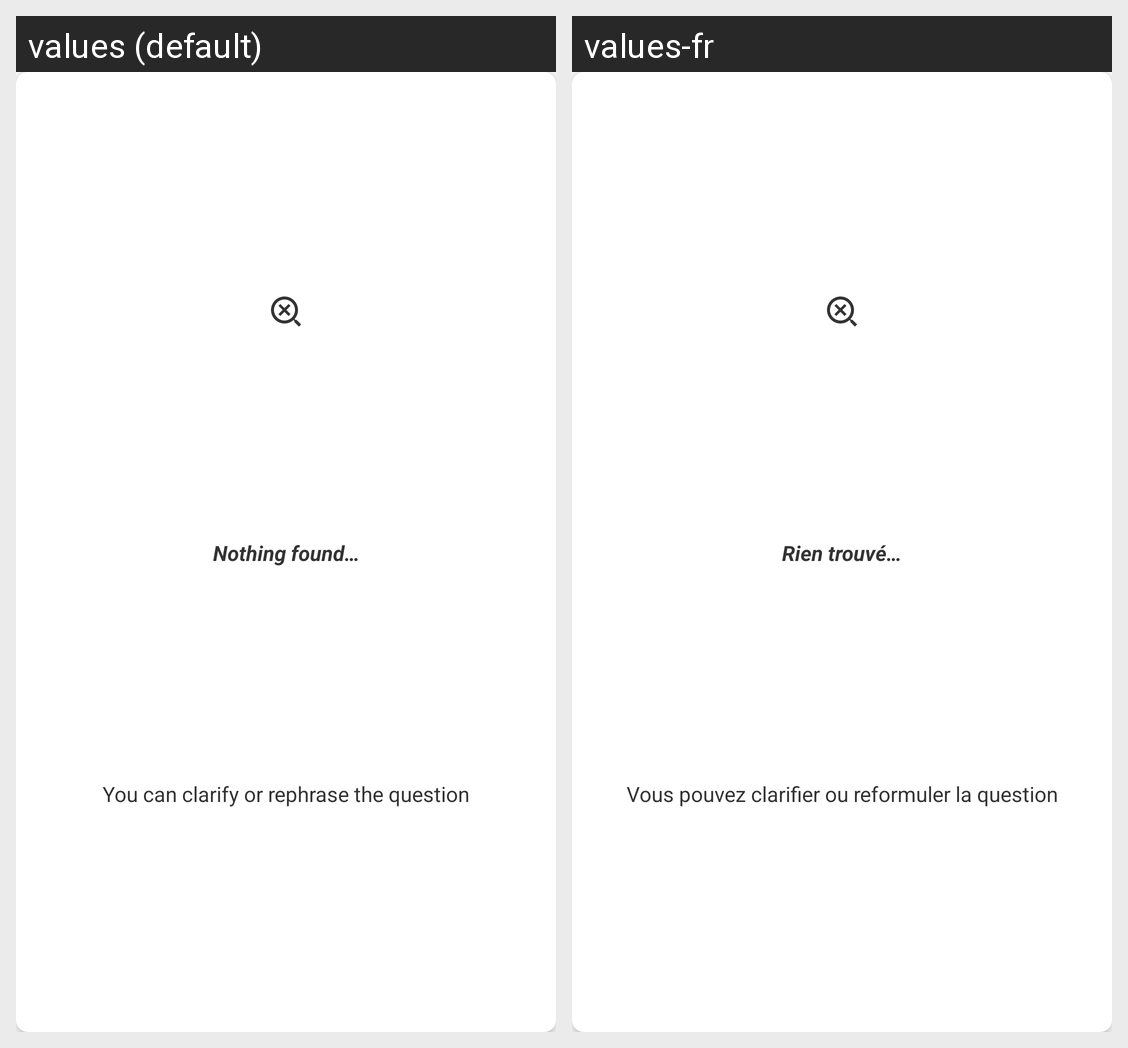

Here is an Android app screen in its default locale and in the app's own translations. Write out the translated-string differences for the strings that appear on this screen.
Android screen res/layout/nothing_found_view_holder.xml rendered under 2 locales, left to right: values (default), values-fr. Device: Nexus 5 (rendered at 1080×1920; each locale shown at half size, 540×960, under a caption strip naming it); theme Theme.CNIL_assistant.
Strings drawn on this screen, with the default value and each locale's value (text and hints the layout hard-codes, and strings that could not be matched under every locale, appear in the picture but are not listed):

nothing_found
  values: Nothing found…
  values-fr: Rien trouvé…

you_can_clarify_or_rephrase_the_question
  values: You can clarify or rephrase the question
  values-fr: Vous pouvez clarifier ou reformuler la question
